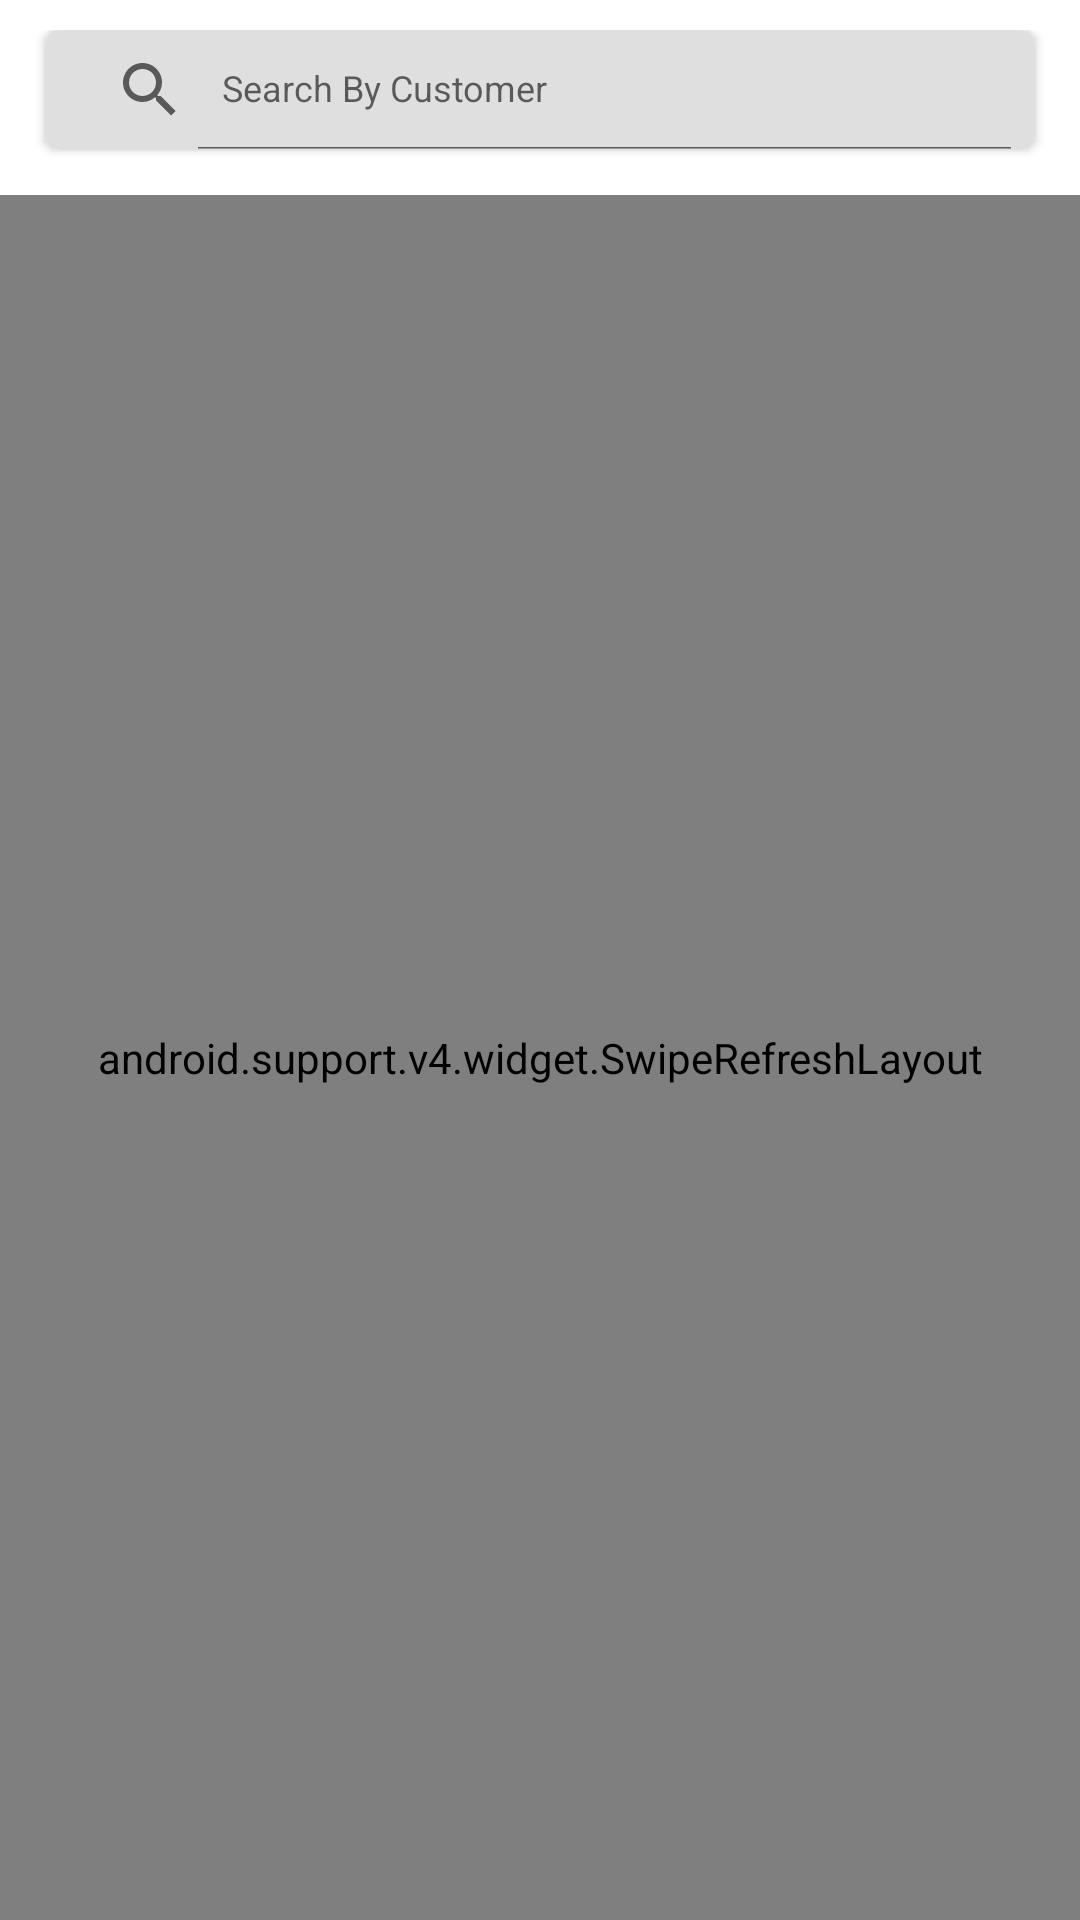

Reconstruct the res/layout file that produces this screen, plus the resources it refers to.
<!-- AndroidManifest.xml: application theme AppTheme -->
<!-- res/layout/fragment_applied_jobs.xml -->
<?xml version="1.0" encoding="utf-8"?>
<RelativeLayout xmlns:android="http://schemas.android.com/apk/res/android"
    xmlns:app="http://schemas.android.com/apk/res-auto"
    xmlns:tools="http://schemas.android.com/tools"
    android:layout_width="match_parent"
    android:layout_height="match_parent"
    android:background="@color/white">

    <RelativeLayout
        android:id="@+id/rlSearch"
        android:layout_width="match_parent"
        android:layout_height="45dp"
        android:layout_margin="10dp"
        android:background="@color/white">

        <android.support.v7.widget.CardView
            android:layout_width="match_parent"
            android:layout_height="wrap_content"
            android:layout_marginBottom="5dp"
            android:layout_marginLeft="5dp"
            android:layout_marginRight="5dp"
            android:background="@color/search_back"
            app:cardCornerRadius="5dp">


            <android.support.v7.widget.SearchView
                android:id="@+id/svSearch"
                android:layout_width="match_parent"
                android:layout_height="wrap_content"
                android:background="@color/search_back"
                android:focusable="false"
                android:paddingLeft="3dp"
                app:defaultQueryHint="@string/search_by_cus"
                app:iconifiedByDefault="false"
                app:theme="@style/AppSearchView">


            </android.support.v7.widget.SearchView>
        </android.support.v7.widget.CardView>


    </RelativeLayout>


    <RelativeLayout
        android:layout_width="match_parent"
        android:layout_height="match_parent"
        android:layout_below="@+id/rlSearch">

        <android.support.v4.widget.SwipeRefreshLayout
            android:id="@+id/swipe_refresh_layout"
            android:layout_width="match_parent"
            android:layout_height="match_parent">

            <android.support.v7.widget.RecyclerView
                android:id="@+id/RVhistorylist"
                android:layout_width="match_parent"
                android:layout_height="match_parent"></android.support.v7.widget.RecyclerView>

        </android.support.v4.widget.SwipeRefreshLayout>


        <com.samyotech.fabartist.utils.CustomTextViewBold
            android:id="@+id/tvNo"
            android:layout_width="wrap_content"
            android:layout_height="wrap_content"
            android:layout_centerInParent="true"
            android:text="@string/no_jobs_applied"
            android:textColor="@color/colorPrimary"
            android:textSize="20sp"
            android:visibility="gone" />


    </RelativeLayout>

</RelativeLayout>
<!-- resources referenced by this layout -->
<resources>
  <color name="colorPrimary">#006bd4</color>
  <color name="search_back">#DFDFDF</color>
  <color name="white">#ffffff</color>
  <string name="no_jobs_applied">NO JOBS APPLIED</string>
  <string name="search_by_cus">Search By Customer</string>
  <style name="AppSearchView" parent="Widget.AppCompat.SearchView">
          <item name="android:textSize">12sp</item>
      </style>
  <style name="AppTheme" parent="Theme.AppCompat.Light.NoActionBar">
          
          <item name="colorPrimary">@color/colorPrimary</item>
          <item name="colorPrimaryDark">@color/colorPrimaryDark</item>
          <item name="colorAccent">@color/colorAccent</item>
  
  
      </style>
  <color name="colorPrimaryDark">#006bd4</color>
  <color name="colorAccent">#FF4081</color>
</resources>
